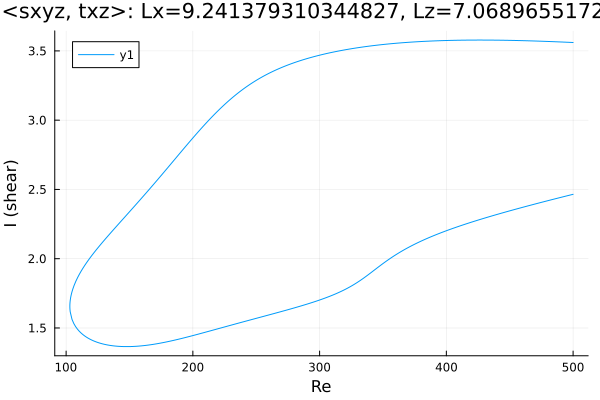

The table this chart was drawn from, first rows:
Re, shear
500.0, 3.561
499.9, 3.561
498.4, 3.561
497, 3.562
495.6, 3.562
494.2, 3.563
492.8, 3.564
491.4, 3.564
490, 3.565
488.5, 3.565
487.1, 3.566
485.7, 3.566
484.3, 3.567
482.9, 3.567
481.5, 3.568
480.1, 3.568
478.6, 3.569
477.2, 3.569
475.8, 3.57
474.4, 3.57
473, 3.571
471.6, 3.571
470.2, 3.571
468.7, 3.572
468, 3.572
466.6, 3.572
465.2, 3.573
463.8, 3.573
462.4, 3.573
461, 3.574
459.5, 3.574
458.1, 3.575
456.7, 3.575
455.3, 3.575
453.9, 3.575
452.5, 3.576
451.1, 3.576
449.6, 3.576
448.2, 3.576
446.8, 3.577
445.4, 3.577
444, 3.577
442.6, 3.577
441.2, 3.577
439.7, 3.578
438.3, 3.578
436.9, 3.578
435.5, 3.578
434.1, 3.578
432.7, 3.578
431.3, 3.578
429.8, 3.578
428.4, 3.578
427, 3.578
425.6, 3.578
424.2, 3.578
422.8, 3.578
421.4, 3.578
419.9, 3.578
418.5, 3.578
... 569 more rows
